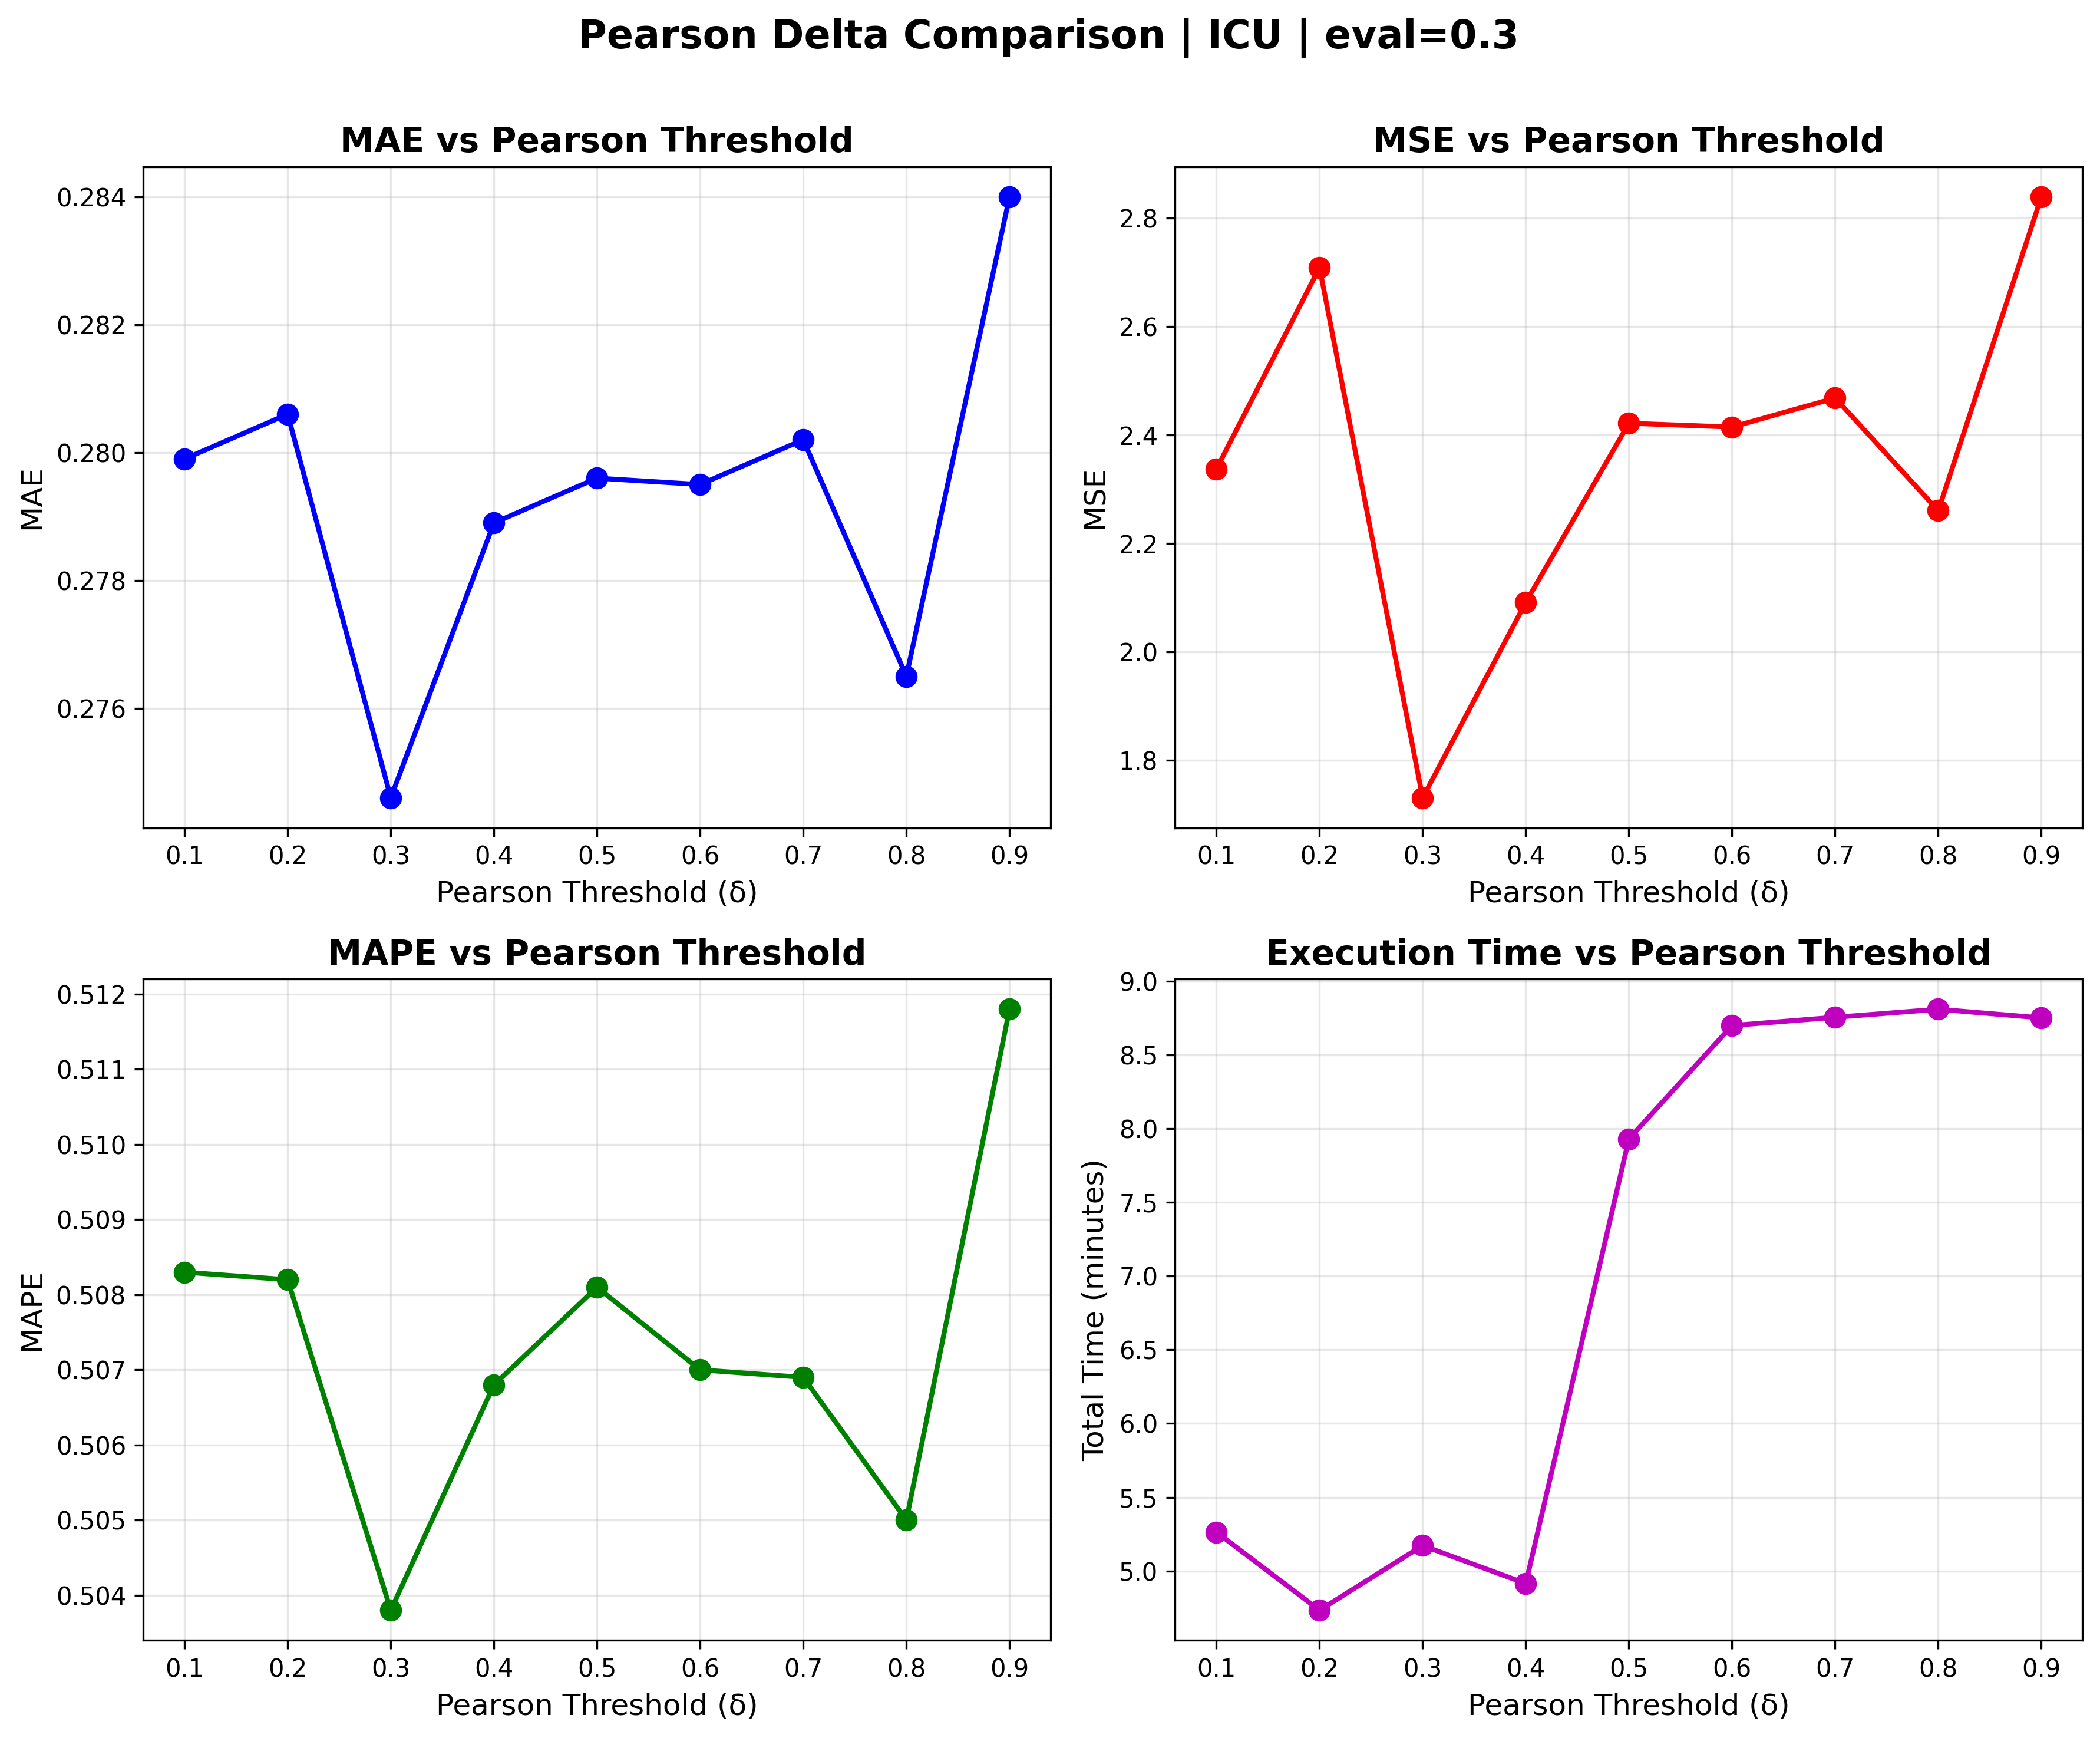

Source data for this figure (header and first rows):
delta, opt_epoch, MAE, MSE, MAPE, params_M, memory_KB, time_min, total_time_min
0.1, 64.4, 0.2799, 2.337, 0.5083, 0.5922, 2.259, 2.31, 5.263
0.2, 93.8, 0.2806, 2.709, 0.5082, 0.5922, 2.259, 2.67, 4.734
0.3, 136.0, 0.2746, 1.73, 0.5038, 0.5922, 2.259, 3.763, 5.173
0.4, 82.2, 0.2789, 2.091, 0.5068, 0.5922, 2.259, 2.461, 4.915
0.5, 71.2, 0.2796, 2.422, 0.5081, 0.5922, 2.259, 3.286, 7.93
0.6, 152.8, 0.2795, 2.415, 0.507, 0.5922, 2.259, 7.155, 8.7
0.7, 115.2, 0.2802, 2.468, 0.5069, 0.5922, 2.259, 5.896, 8.756
0.8, 96.6, 0.2765, 2.26, 0.505, 0.5922, 2.259, 5.515, 8.81
0.9, 108.0, 0.284, 2.84, 0.5118, 0.5922, 2.259, 5.823, 8.752
